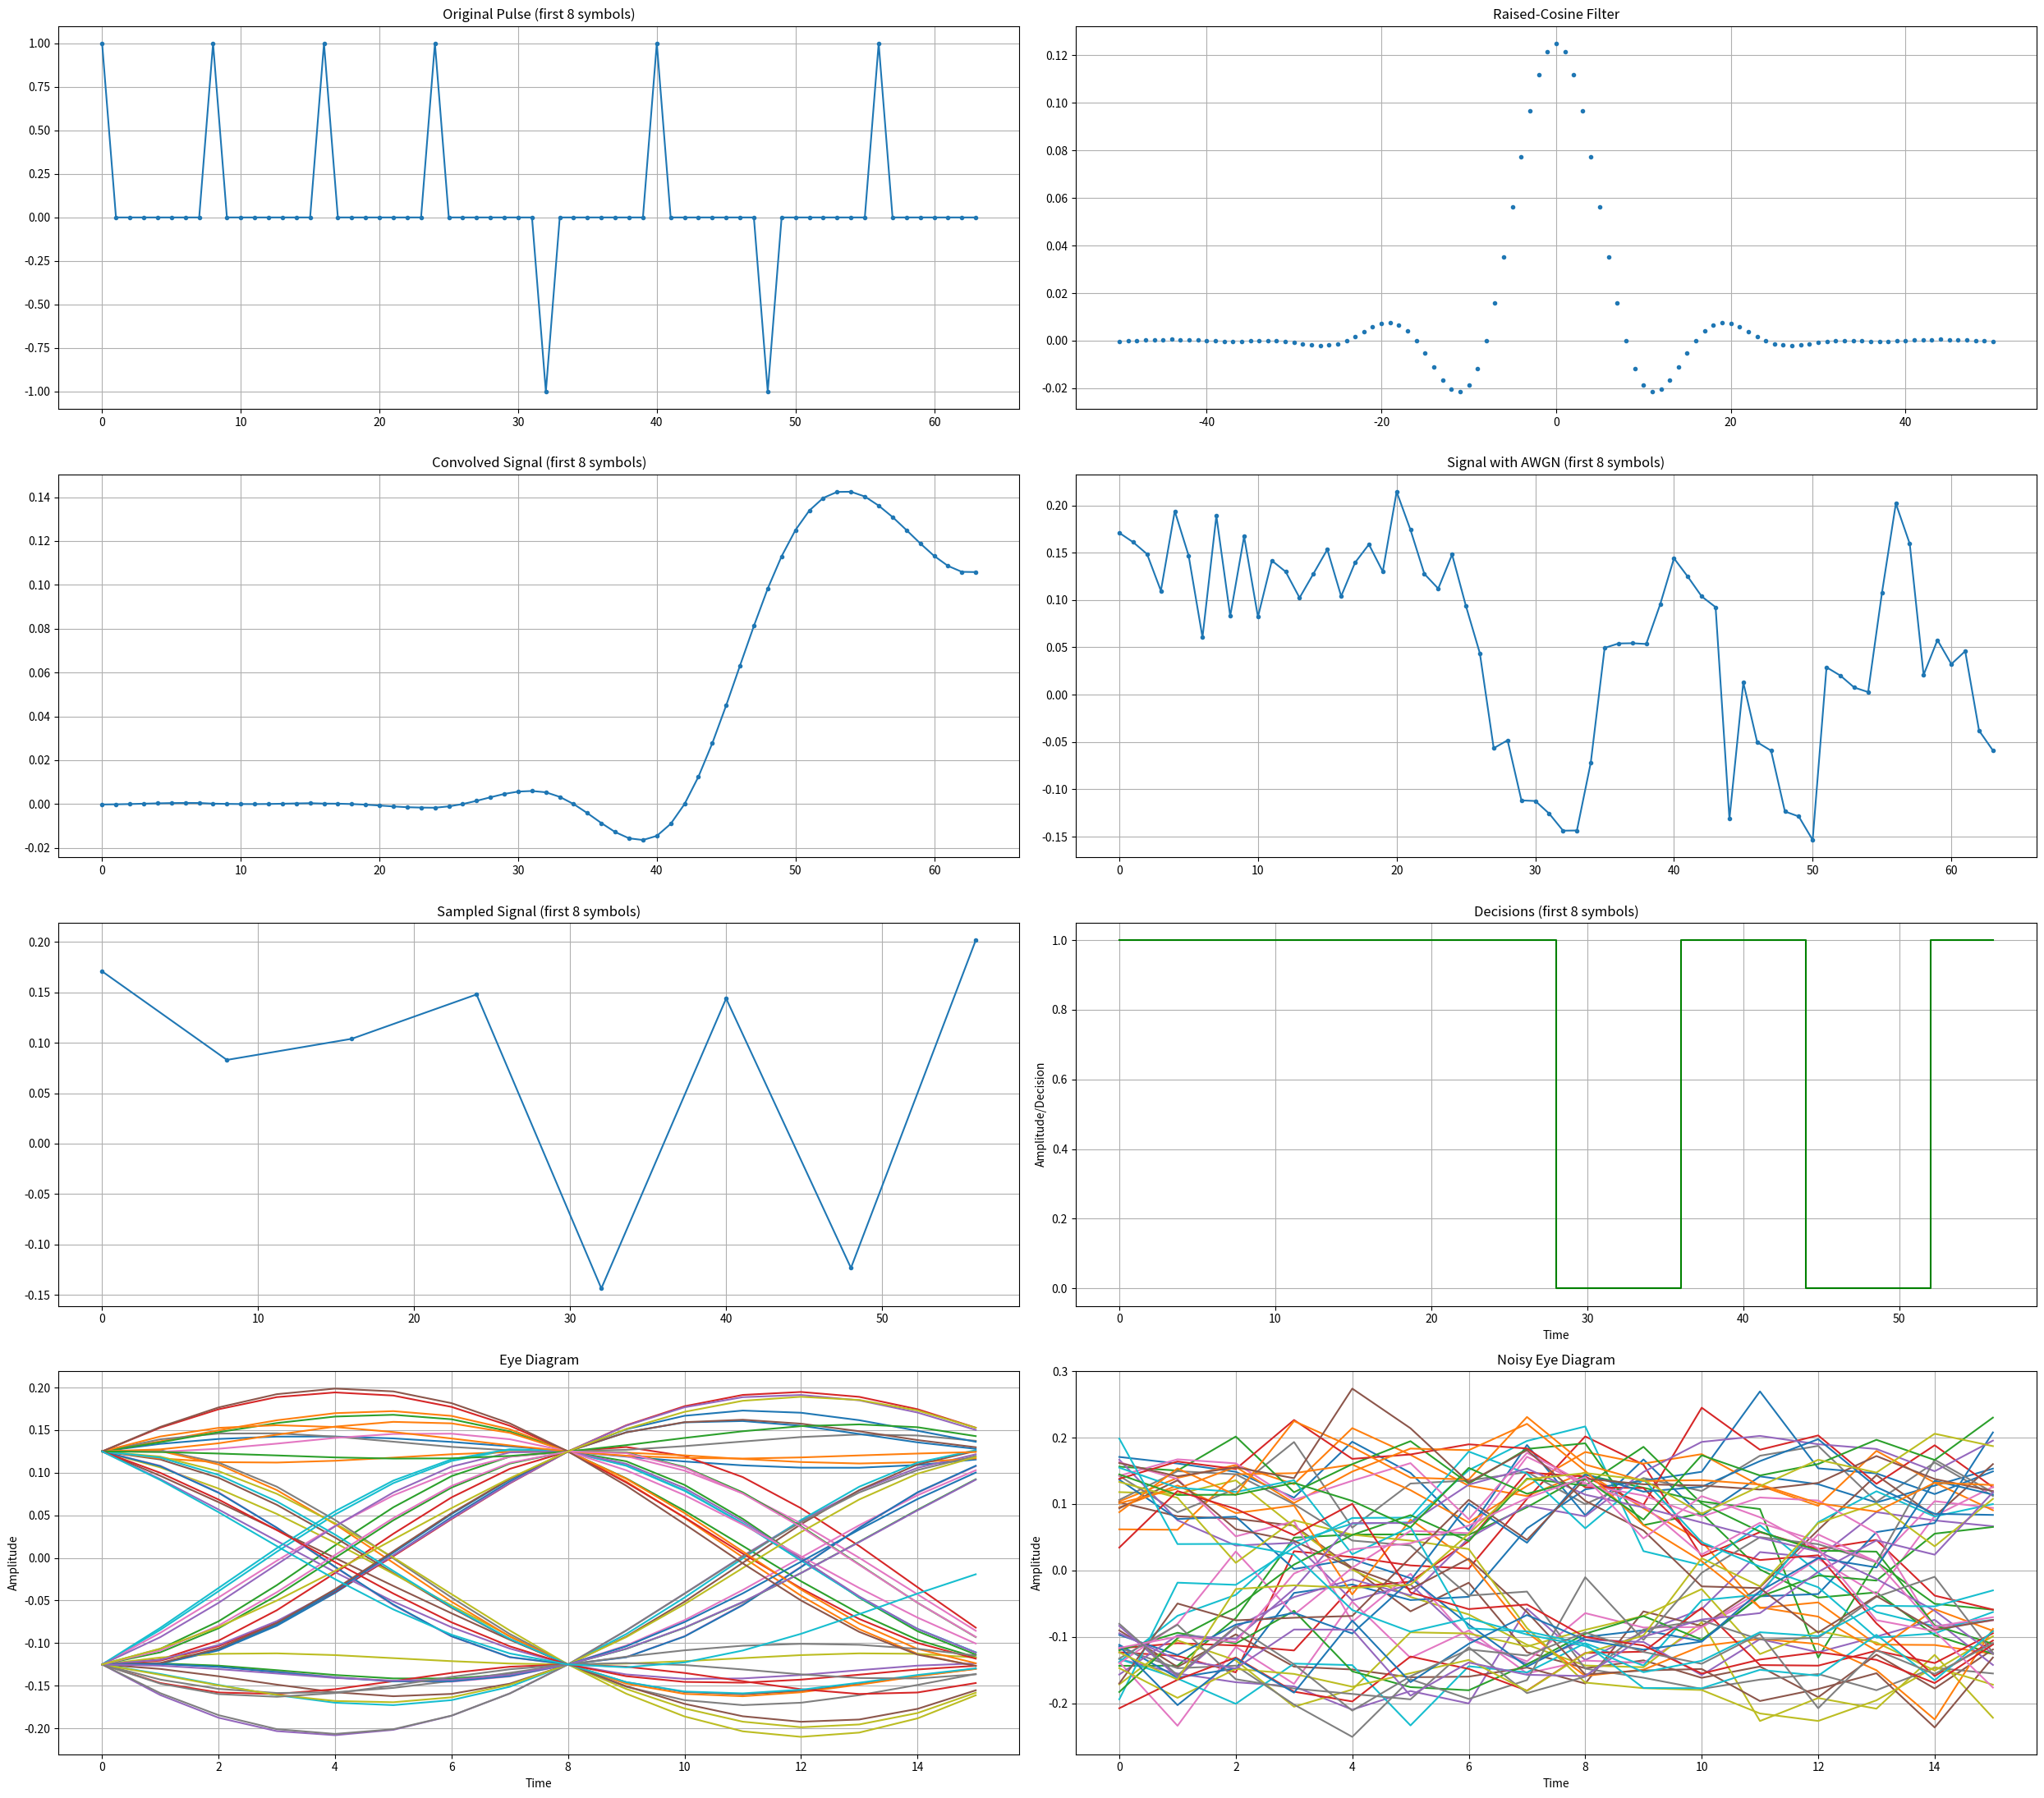

Here is the Python script that generated this plot:
import numpy as np
import matplotlib.pyplot as plt

# Parameters
num_symbols = 100  # Increased for better eye diagram
sps = 8
beta = 0.35
output_length = num_symbols * sps  # Changed to accommodate all symbols
SNR_dB = 10

# Generate random bits
bits = np.random.randint(0, 2, num_symbols)

# Create the pulse
x = np.array([np.concatenate(([bit*2-1], np.zeros(sps-1)))
             for bit in bits]).flatten()

# Create the raised-cosine filter
Ts = sps
t = np.arange(-50, 51)

h = (np.sinc(t/Ts) * np.cos(np.pi*beta*t/Ts) / (1 - (2*beta*t/Ts)**2)) * (1/Ts)

# Convolve the signal with the filter
x_shaped = np.convolve(x, h)

# Trim the convolution result to match the desired output length
start_index = (len(x_shaped) - output_length) // 2
end_index = start_index + output_length
x_shaped_trimmed = x_shaped[start_index:end_index]
# x_shaped_trimmed = np.convolve(x, h, mode='same')
# Add Gaussian noise
power_signal = np.mean(np.abs(x_shaped_trimmed) ** 2)
power_noise = power_signal / (10 ** (SNR_dB / 10))
noise = np.random.normal(0, np.sqrt(power_noise), len(x_shaped_trimmed))
x_noisy = x_shaped_trimmed + noise

# Sample the signal
sampled_indices = np.arange(0, len(x_noisy), sps)  # Sample every sps-th sample
# print(sampled_indices)
# print(len(x_noisy))

x_sampled = x_noisy[sampled_indices]

threshold = 0
# print(len(x_shaped_trimmed))
# print(len(x_sampled))

# Make decisions based on threshold
decisions = np.where(x_sampled > threshold, 1, 0)

# Create eye diagram


def create_eye_diagram(signal, sps):
    eye_length = 2 * sps
    n_samples = len(signal)
    n_traces = n_samples // eye_length

    eye_diagram = np.zeros((eye_length, n_traces))

    for i in range(n_traces):
        start = i * eye_length
        end = start + eye_length
        eye_diagram[:, i] = signal[start:end]

    return eye_diagram


eye_diagram = create_eye_diagram(x_shaped_trimmed, sps)
eye_diagram_noisy = create_eye_diagram(x_noisy, sps)

# Plotting
plt.figure(figsize=(25, 22))

# Plot original pulse
plt.subplot(4, 2, 1)
plt.plot(x[:8*sps], '.-')
plt.title('Original Pulse (first 8 symbols)')
plt.grid(True)

# Plot raised-cosine filter
plt.subplot(4, 2, 2)
plt.plot(t, h, '.')
plt.title('Raised-Cosine Filter')
plt.grid(True)

# Plot convolved signal
plt.subplot(4, 2, 3)
plt.plot(x_shaped[:8*sps], '.-')
plt.title('Convolved Signal (first 8 symbols)')
plt.grid(True)

# Plot signal with added noise
plt.subplot(4, 2, 4)
plt.plot(x_noisy[:8*sps], '.-')
plt.title('Signal with AWGN (first 8 symbols)')
plt.grid(True)

# Plot sampled signal
plt.subplot(4, 2, 5)
plt.plot(sampled_indices[:8], x_sampled[:8], '.-')
plt.title('Sampled Signal (first 8 symbols)')
plt.grid(True)

# Plot decisions
plt.subplot(4, 2, 6)
plt.step(sampled_indices[:8], decisions[:8],
         'g', where='mid', label='Decisions')
plt.title('Decisions (first 8 symbols)')
plt.xlabel('Time')
plt.ylabel('Amplitude/Decision')
plt.grid(True)

# Plot eye diagram
plt.subplot(4, 2, 7)
plt.plot(eye_diagram)
plt.title('Eye Diagram')
plt.xlabel('Time')
plt.ylabel('Amplitude')
plt.grid(True)

# Plot noisy eye diagram
plt.subplot(4, 2, 8)
plt.plot(eye_diagram_noisy)
plt.title('Noisy Eye Diagram')
plt.xlabel('Time')
plt.ylabel('Amplitude')
plt.grid(True)


plt.tight_layout()
plt.show()